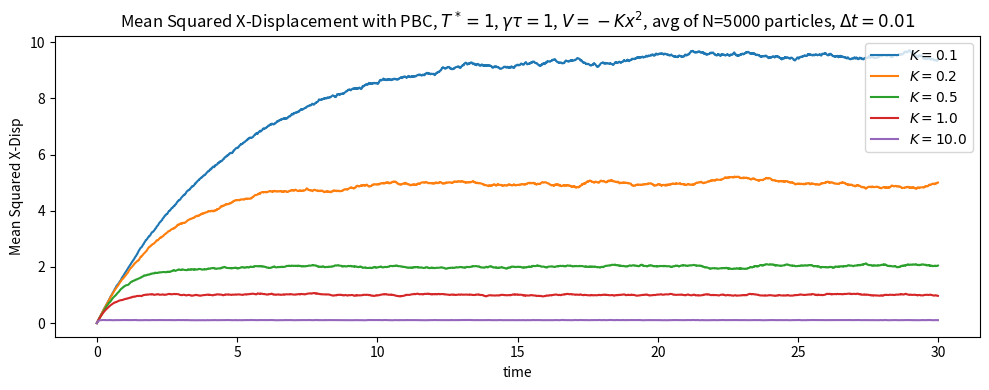
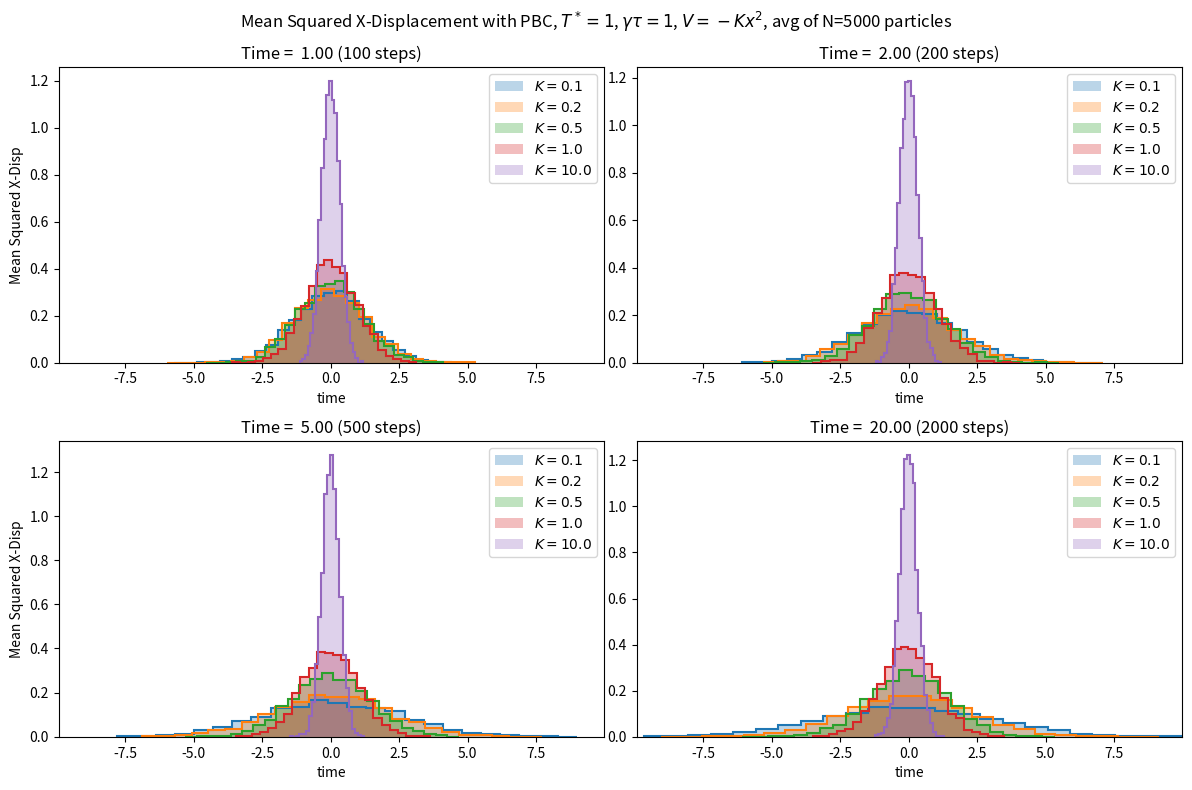

Python code for these plots, in order:
import matplotlib.pyplot as plt
import numpy as np
from matplotlib.animation import FuncAnimation


def apply_pbc(data, side):
    return data - np.floor(data / side) * side


def diff_pbc(data, side):
    side2 = side / 2
    ydiff = np.diff(data)
    return np.where(ydiff > side2, ydiff - side, np.where(ydiff < -side2, side - ydiff, ydiff))


# def get_distance_pbc(data, side):
#     data_pbc = data - np.round(data / side) * side
#     if len(data.shape) >= 2:
#         return np.linalg.norm(data_pbc, axis=-1)
#     else:
#         return data_pbc


class LangevinIntegrator:
    NO_POTENTIAL = 0
    HARMONIC_POT = 1

    def __init__(self, niters: int, rep: int, dt, side, gammas=None, temps=1, ks=1):

        self.niters = niters
        self.rep = rep
        self.dt = dt
        self.ndim = 2
        self.potential = self.NO_POTENTIAL
        self.k = ks

        self.gamma = gammas
        self.temp = temps

        self.nvals = self._assert_integrity(gammas, temps, ks)

        if not isinstance(ks, np.ndarray):
            self.k = np.array([ks])

        self.m = 1
        self.eps = 1
        self.sigma = 1
        self.side = side

    def run_simulation(self):
        states = np.empty((self.niters, self.rep, self.nvals, self.ndim))
        # displacements = np.empty((self.niters - 1, self.rep, self.nvals, self.ndim))
        # states[0, ...] = np.ones(shape=(self.rep, self.nvals, self.ndim)) * (self.side / 2)
        # states[0, ...] = np.ones(shape=(self.rep, self.nvals, self.ndim))
        states[0, ...] = np.zeros(shape=(self.rep, self.nvals, self.ndim))

        const_term = np.sqrt(2 * self.temp * self.dt / (self.m * self.gamma)).reshape(-1, 1)
        if isinstance(self.gamma, np.ndarray):
            const_term2 = (self.dt / self.m / self.gamma).reshape(-1, 1)
        else:
            const_term2 = self.dt / self.m / self.gamma

        for i in range(1, self.niters):
            noise = np.random.normal(size=states[0].shape)
            force_term = self.get_force(states[i - 1])
            states[i] = states[i - 1] + noise * const_term + force_term * const_term2
            # displacements[i - 1] = states[i] - states[i - 1]
            states[i] = self.apply_pbc(states[i])

        # return states, displacements
        return states

    def apply_pbc(self, state):
        return apply_pbc(state, self.side)

    # def get_distance_pbc(self, state):
    #     return get_distance_pbc(state, self.side)

    def get_force(self, state):
        if self.potential == self.NO_POTENTIAL:
            return np.zeros_like(state)

        elif self.potential == self.HARMONIC_POT:
            center = np.array([0, 0])
            distance = (state - center)
            distance = distance - np.round(distance / self.side) * self.side
            return -self.k.reshape(-1, 1) * distance

    def _assert_integrity(self, *args):
        arrays = [arg for arg in args if isinstance(arg, np.ndarray)]

        if len(arrays) == 0:
            return 1
        if len(arrays) > 1:
            raise ValueError("I can accept only one array ")
        return len(arrays[0])


def plot(data):
    # times = np.arange(len(data)) * 0.001

    plt.figure()
    plt.plot(data[:, 0], data[:, 1])
    plt.show()


def plot_displ_distrib(pos, displacements, side, temps, gammas, ks):
    nvals = pos.shape[-2]

    fig, axs = plt.subplots(1, 2, figsize=(10, 5))

    if isinstance(temps, np.ndarray):
        value_text = "temperatures"
        end_text = rf", $K={ks}$, $\gamma={gammas}$"
        prefix = r"$T^* = $"
        values = temps
    if isinstance(gammas, np.ndarray):
        value_text = r"$\gamma$s"
        end_text = rf", $K={ks}$, $T^*={temps}$"
        prefix = r"$\gamma = $"
        values = gammas
    if isinstance(ks, np.ndarray):
        value_text = r"$K$s"
        end_text = rf", $\gamma={gammas}$, $T^*={temps}$"
        prefix = f"$K = $"
        values = ks

    nbins = round(np.sqrt(len(displacements)) / 4)
    stats = np.zeros(shape=(nvals, 2, 4))
    for k, ax in enumerate(axs):
        plt.suptitle(f"Distribution of displacements for different {value_text} - Harmonic Potential{end_text}")
        if k == 0:
            ax.set_title("x displacement")
        else:
            ax.set_title("y displacement")

        for i in range(nvals):
            y = displacements[:, i, k]
            stats[i, k, 0] = pos[:, i, k].mean()
            stats[i, k, 1] = pos[:, i, k].var()
            stats[i, k, 2] = (y ** 2).mean()
            stats[i, k, 3] = y.mean()
            print(stats[i, k])
            ax.hist(y, bins=nbins, density=True, color=f"C{i}", alpha=0.3, label=f"{prefix}{values[i]:.2f}")
            ax.hist(y, bins=nbins, density=True, histtype='step', edgecolor=f"C{i}", linewidth=1.5)
            if k == 0:
                ax.set_xlabel(r"$\Delta x$")
            else:
                ax.set_xlabel(r"$\Delta y$")

            ax.set_ylabel("Density")

        ax.legend()
    plt.tight_layout()
    plt.show()


def plot_displac_distrib_over_time(data, N, values, dt):
    nvals = data.shape[2]
    ndata = data.shape[0]
    times = [100, 200, 500, 2000]

    fig, axs = plt.subplots(2, 2, figsize=(12, 8))
    axs = axs.flatten()

    rdata = np.empty((len(times), N, nvals, 2))
    for i, time in enumerate(times):
        yx = data[time, :, :, :]
        rdata[i, :, :, :] = (yx - np.round(yx / 20) * 20)

    for k, (ax, time) in enumerate(zip(axs, times)):

        timedata = rdata[k, :, :, 0]
        for i in range(nvals):
            y = timedata[:, i]
            nbins = round(np.sqrt(len(y)) / 3)
            ax.hist(y, bins=nbins, density=True, color=f"C{i}", alpha=0.3, label=fr"$K = {values[i]}$")
            ax.hist(y, bins=nbins, density=True, histtype='step', edgecolor=f"C{i}", linewidth=1.5)

        ax.set_xlabel("time")
        ax.set_title(f"Time = {time * dt: .2f} ({time} steps)")
        ax.set_xlim(rdata.min(), rdata.max())
        ax.legend()
        if (k % 2) == 0:
            ax.set_ylabel("Mean Squared X-Disp")

    plt.suptitle("Mean Squared X-Displacement with PBC, " + rf"$T^*=1$, $\gamma\tau=1$, $V=-Kx^2$, avg of N={N} particles")

    plt.tight_layout(pad=1, w_pad=0.25, h_pad=1)
    plt.show()


def plot_msd_over_time(data, N, values, dt):
    nvals = data.shape[2]
    ndata = data.shape[0]

    plt.figure(figsize=(10, 4))

    maxy = 0
    for i in range(nvals):
        time = np.arange(ndata) * dt
        yx = data[:, :, i, 0]
        # dist_no_squared = (yx - np.round(yx / 20) * 20)
        # print(f"{values[i]:.6f} {dist_no_squared.mean():.6f} {dist_no_squared.var():.6f}")
        msdx = ((yx - np.round(yx / 20) * 20) ** 2).mean(axis=-1)
        # msdx = ((yx - np.round(yx / 20) * 20)).mean(axis=-1)

        plt.plot(time, msdx, color=f"C{i}", label=rf"$K = {values[i]}$")
        # plt.plot(time, 2 / values[i] * time, color=f"C{i}", ls=":")

        maxy = max(msdx.max(), maxy)

    plt.title(
        "Mean Squared X-Displacement with PBC, " + rf"$T^*=1$, $\gamma\tau=1$, $V=-Kx^2$, avg of N={N} particles, $\Delta t={dt}$")
    # plt.ylim(0, maxy * 1.1)
    plt.xlabel("time")
    plt.ylabel("Mean Squared X-Disp")
    plt.legend(loc="upper right")
    plt.tight_layout()
    plt.show()


def animate_particles(data, side, ks):
    num_frames = data.shape[0]
    num_particles = data.shape[1]

    if not isinstance(ks, np.ndarray):
        ks = [ks]

    fig, ax = plt.subplots()
    # max_val = np.max(np.abs(data[:, :, 1:]))
    ax.set_xlim(0, side)
    ax.set_ylim(0, side)
    ax.set_aspect('equal')

    colors = [f"C{i}" for i in range(num_particles)]
    scatter = ax.scatter(data[0, :, 0], data[0, :, 1], c=colors, s=70)
    tails = [ax.plot([], [], color=colors[i], lw=2, zorder=-1)[0] for i in range(num_particles)]

    delta = 0.02
    xgrid = np.arange(0, side, delta)
    ygrid = np.arange(0, side, delta)
    xmesh, ymesh = np.meshgrid(xgrid, ygrid)
    z = np.sqrt((xmesh - side / 2) ** 2 + (ymesh - side / 2) ** 2) * ks[0]
    z = 1 - (z / (z.max()))
    ax.imshow(z, cmap='binary', interpolation='nearest', extent=[0, side, 0, side], vmin=0, vmax=1.5)

    def update(frame):
        scatter.set_offsets(data[frame, :, :])
        start = max(0, frame - 20)
        for i, tail in enumerate(tails):
            tail.set_xdata(data[start:frame, i, 0])
            tail.set_ydata(data[start:frame, i, 1])
        return scatter, *tails

    ani = FuncAnimation(fig, update, frames=num_frames, blit=True, interval=30)
    plt.show()


def main():
    dt = 0.01
    side = 20
    ks = 1
    gammas = 1
    temps = 1

    # gammas = np.array([0.1, 0.5, 1, 2, 10])
    # temps = np.linspace(0.1, 2, 5)
    ks = np.array([0.1, 0.2, 0.5, 1, 10])

    rep = 5000
    lang_od_temps = LangevinIntegrator(niters=3000, rep=rep, side=side, ks=ks, dt=dt, gammas=gammas, temps=temps)
    lang_od_temps.potential = LangevinIntegrator.HARMONIC_POT
    states = lang_od_temps.run_simulation()

    plot_msd_over_time(states, rep, ks, dt)
    plot_displac_distrib_over_time(states, rep, ks, dt)

    # animate_particles(states[:, 0, :, :], side, ks)


main()
